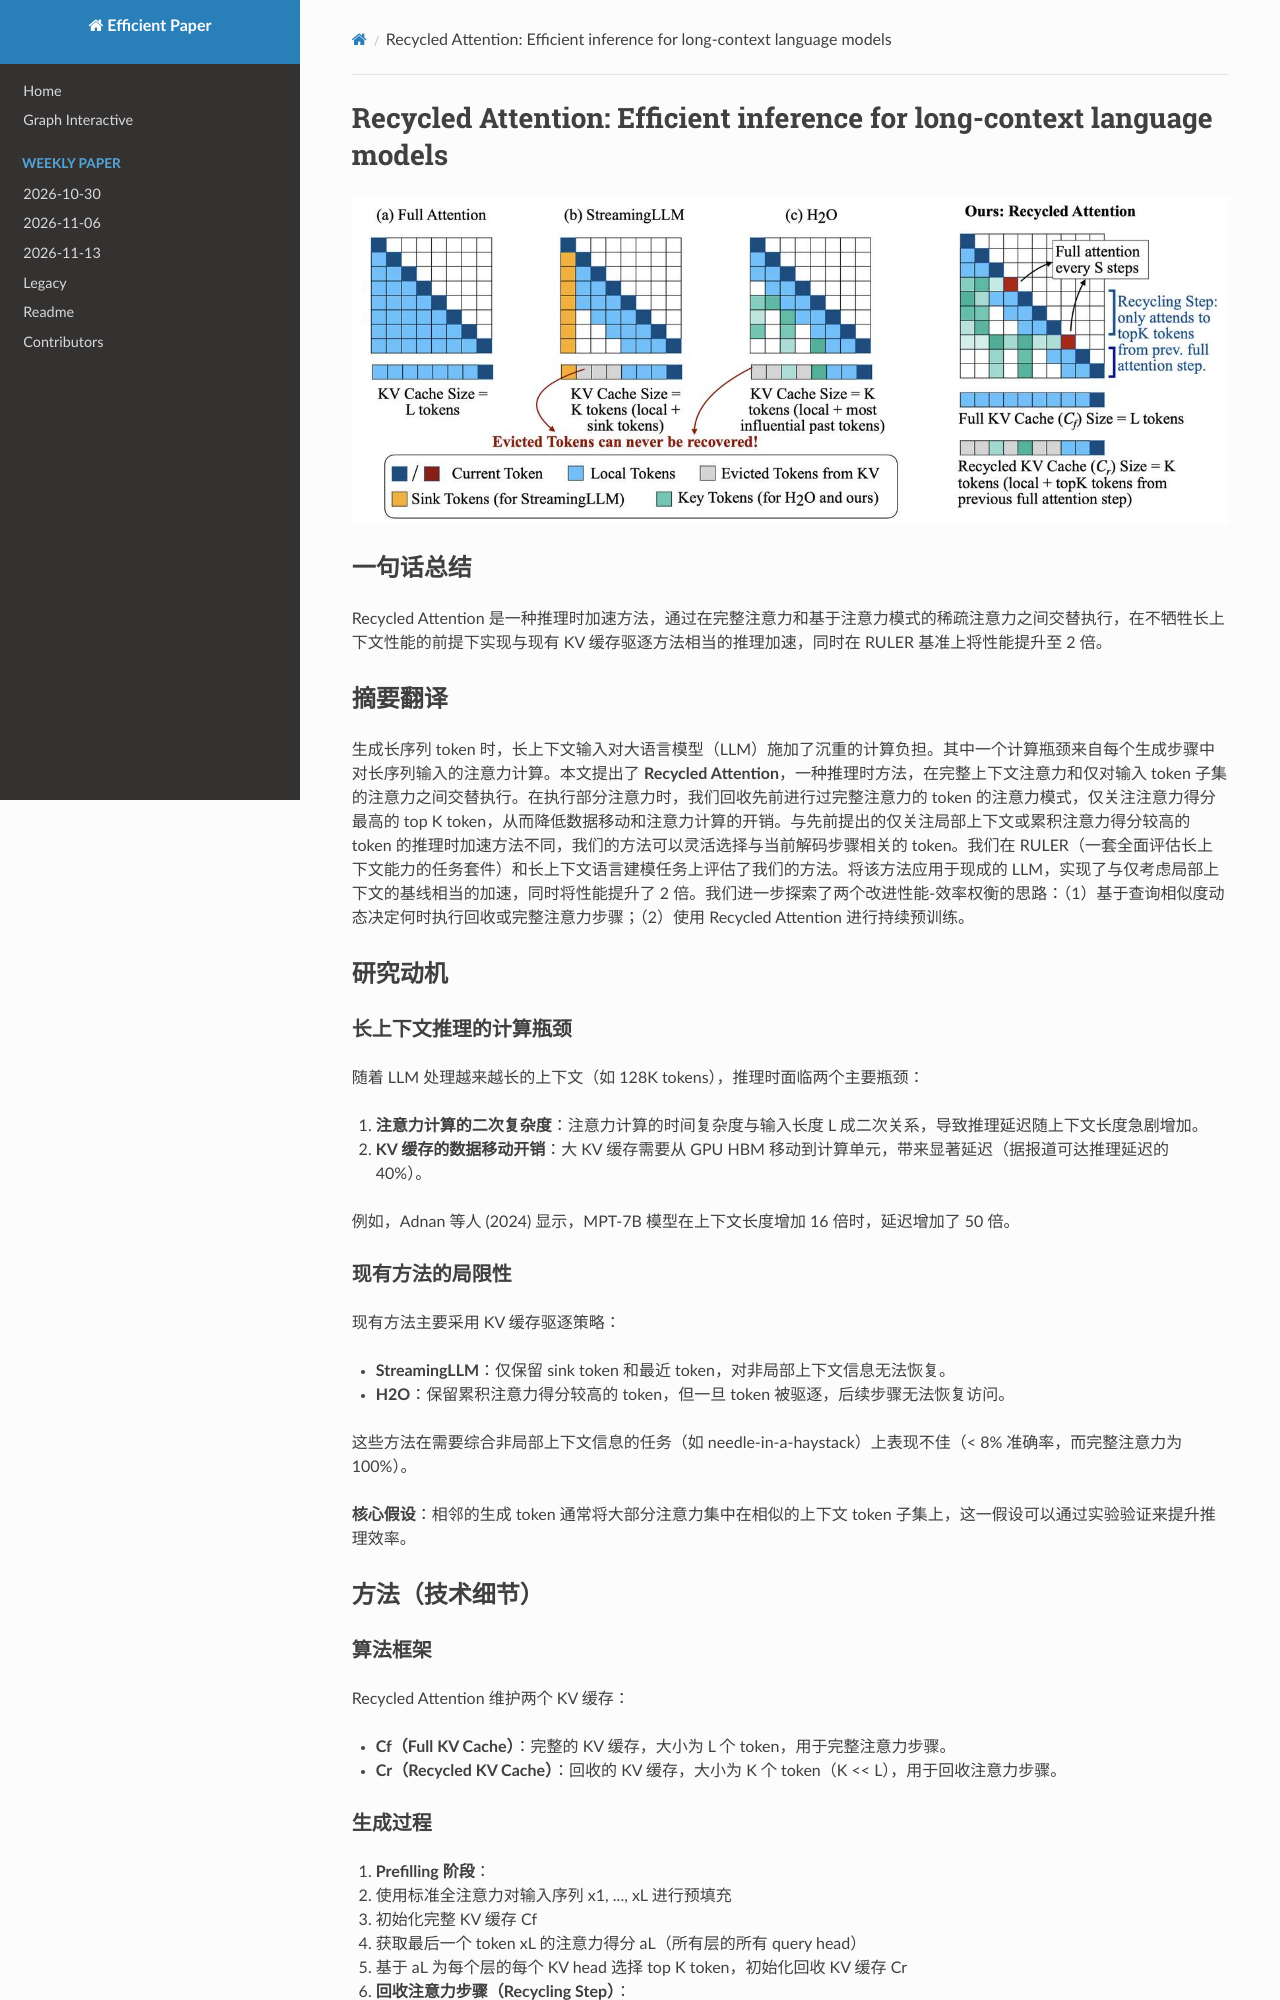

repository: hustzxd/EfficientPaper · page: notes/2024/RecycledAttention/note/index.html · generator: mkdocs

# Recycled Attention: Efficient inference for long-context language models

![](fig1.png)

## Abstract

Generating long sequences of tokens given a long-context input imposes a
heavy computational burden for large language models (LLMs). One of the
computational bottleneck comes from computing attention over a long sequence of
input at each generation step. In this paper, we propose Recycled Attention, an
inference-time method which alternates between full context attention and
attention over a subset of input tokens. When performing partial attention, we
recycle the attention pattern of a previous token that has performe
